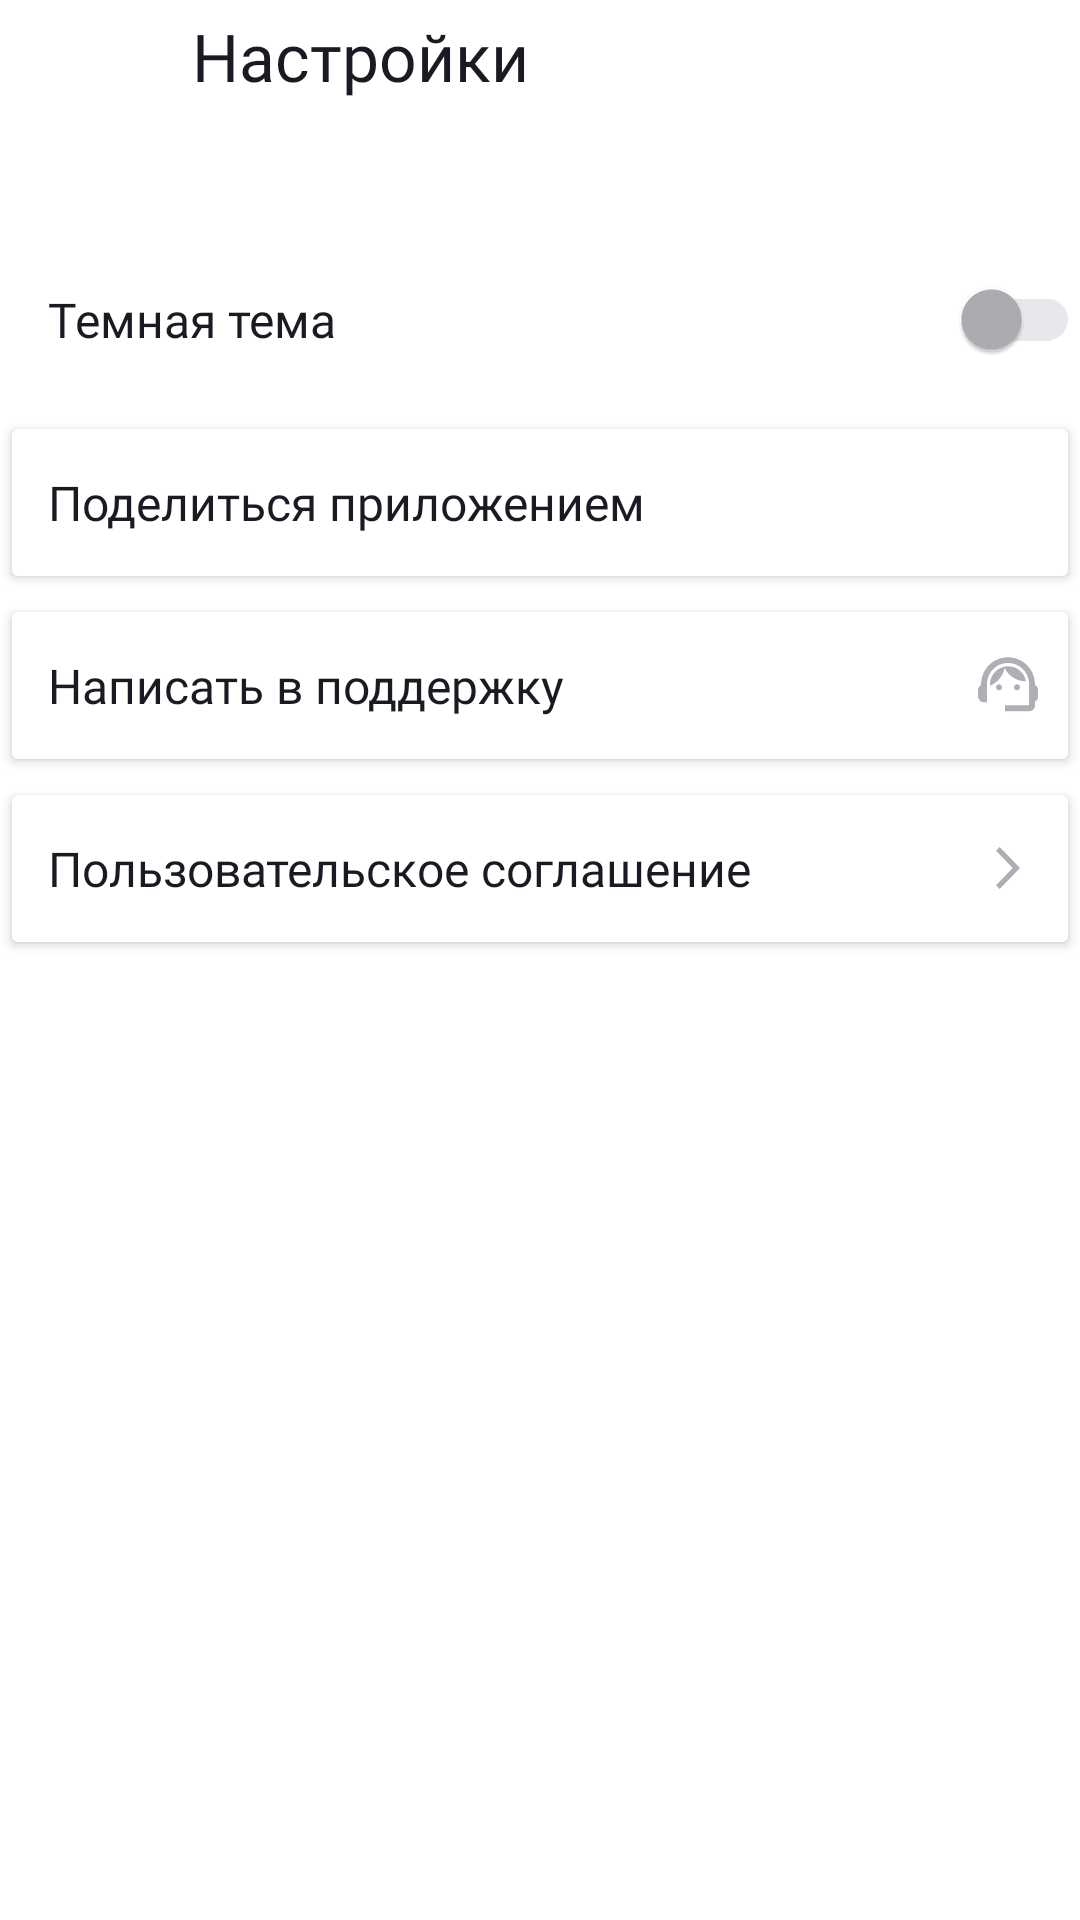

Layout XML and referenced resources for this Android screen:
<!-- AndroidManifest.xml: application theme Theme.PlaylistMaker -->
<!-- res/layout/activity_settings.xml -->
<?xml version="1.0" encoding="utf-8"?>
<LinearLayout xmlns:android="http://schemas.android.com/apk/res/android"
    xmlns:app="http://schemas.android.com/apk/res-auto"
    android:layout_width="match_parent"
    android:layout_height="match_parent"
    android:background="?attr/background"
    android:orientation="vertical">
    
    <LinearLayout
        android:layout_width="match_parent"
        android:layout_height="wrap_content"
        android:layout_marginStart="@dimen/head_margin"
        android:layout_marginTop="@dimen/head_margin"
        android:orientation="horizontal">

        <ImageButton
            android:id="@+id/backFromSettingsButton"
            android:layout_width="@dimen/return_icon_size"
            android:layout_height="@dimen/return_icon_size"
            android:backgroundTint="?attr/background"
            android:contentDescription="@string/return_button"
            android:src="@drawable/ic_arrow_back"
            app:tint="?attr/colorOnBackground" />

        <TextView
            android:layout_width="wrap_content"
            android:layout_height="wrap_content"
            android:layout_marginStart="@dimen/head_text_start"
            android:layout_marginTop="@dimen/head_text_top"
            android:fontFamily="@font/ys_display_medium"
            android:text="@string/settings"
            android:textColor="?attr/colorOnBackground"
            android:textFontWeight="500"
            android:textSize="@dimen/text22" />
    </LinearLayout>

    <LinearLayout
        android:layout_width="match_parent"
        android:layout_height="@dimen/layout_height244"
        android:layout_marginTop="@dimen/offset24"
        android:orientation="vertical">

        <FrameLayout
            android:layout_width="match_parent"
            android:layout_height="0dp"
            android:layout_weight="1">

            <TextView
                style="@style/SettingsButtonStyle"
                android:layout_width="wrap_content"
                android:layout_height="wrap_content"
                android:layout_gravity="center_vertical"
                android:text="@string/dark_theme" />

            <com.google.android.material.switchmaterial.SwitchMaterial
                android:id="@+id/themeSwitcher"
                android:layout_width="match_parent"
                android:layout_height="match_parent"
                android:paddingEnd="@dimen/offset6"
                app:thumbTint="?attr/thumbTint"
                app:trackTint="?attr/trackTint" />

        </FrameLayout>

        <Button
            android:id="@+id/shareButton"
            style="@style/SettingsButtonStyle"
            android:layout_width="match_parent"
            android:layout_height="0dp"
            android:layout_weight="1"
            android:drawableEnd="@drawable/ic_share"
            android:paddingEnd="@dimen/offset16"
            android:text="@string/share_the_app" />

        <Button
            android:id="@+id/supportButton"
            style="@style/SettingsButtonStyle"
            android:layout_width="match_parent"
            android:layout_height="0dp"
            android:layout_weight="1"
            android:drawableEnd="@drawable/ic_support"
            android:paddingEnd="@dimen/offset14"
            android:text="@string/contact_support" />

        <Button
            android:id="@+id/agreementButton"
            style="@style/SettingsButtonStyle"
            android:layout_width="match_parent"
            android:layout_height="0dp"
            android:layout_weight="1"
            android:drawableEnd="@drawable/ic_arrow_forward"
            android:paddingEnd="@dimen/offset20"
            android:text="@string/user_agreement" />

    </LinearLayout>

</LinearLayout>
<!-- resources referenced by this layout -->
<resources>
  <dimen name="head_margin">4dp</dimen>
  <dimen name="head_text_start">12dp</dimen>
  <dimen name="layout_height244">244dp</dimen>
  <dimen name="offset14">14dp</dimen>
  <dimen name="offset16">16dp</dimen>
  <dimen name="offset20">20dp</dimen>
  <dimen name="offset24">24dp</dimen>
  <dimen name="return_icon_size">48dp</dimen>
  <dimen name="text22">22sp</dimen>
  <!-- drawable ic_arrow_back (drawable) -->
  <vector xmlns:android="http://schemas.android.com/apk/res/android"
      android:width="16dp"
      android:height="16dp"
      android:viewportWidth="16"
      android:viewportHeight="16">
    <path
        android:pathData="M16,7H3.83L9.42,1.41L8,0L0,8L8,16L9.41,14.59L3.83,9H16V7Z"
        android:fillColor="@color/ic_arrow_back"/>
  </vector>
  <!-- drawable ic_arrow_forward (drawable) -->
  <vector xmlns:android="http://schemas.android.com/apk/res/android"
      android:width="8dp"
      android:height="14dp"
      android:viewportWidth="8"
      android:viewportHeight="14">
    <path
        android:pathData="M0,12.748L1.213,14L8,7L1.213,0L0,1.252L5.573,7L0,12.748Z"
        android:fillColor="@color/customIconTint"/>
  </vector>
  <string name="contact_support">Написать в поддержку</string>
  <string name="dark_theme">Темная тема</string>
  <string name="return_button">return to main menu</string>
  <string name="settings">Настройки</string>
  <string name="share_the_app">Поделиться приложением</string>
  <string name="user_agreement">Пользовательское соглашение</string>
  <style name="SettingsButtonStyle">
          <item name="android:backgroundTint">@color/customBackground</item>
          <item name="android:gravity">center_vertical</item>
          <item name="android:paddingStart">@dimen/offset16</item>
          <item name="android:textAllCaps">false</item>
          <item name="android:textColor">@color/customColorOnBackground</item>
          <item name="android:textSize">@dimen/text16</item>
          <item name="cornerRadius">0dp</item>
          <item name="fontFamily">@font/ys_display_regular</item>
          <item name="android:textFontWeight">400</item>
      </style>
  <style name="Theme.PlaylistMaker" parent="Base.Theme.PlaylistMaker">
  
      </style>
  <color name="customIconTint">#AEAFB4</color>
  <color name="customBackground">#FFFFFF</color>
  <color name="customColorOnBackground">#1A1B22</color>
  <dimen name="text16">16sp</dimen>
  <style name="Base.Theme.PlaylistMaker" parent="Theme.Material3.DayNight.NoActionBar">
          
          <item name="background">@color/yp_white</item>
          <item name="colorOnBackground">@color/yp_black</item>
          <item name="colorSurface">@color/yp_white</item>
          <item name="colorOnSurface">@color/yp_black</item>
          
          <item name="iconTint">@color/yp_text_gray</item>
          
          <item name="colorPrimary">@color/yp_blue</item>
          <item name="colorOnPrimary">@color/yp_white</item>
          
          <item name="thumbTint">@color/yp_text_gray</item>
          <item name="trackTint">@color/yp_light_gray</item>
          
          <item name="searchHintIcon">@color/yp_text_gray</item>
          <item name="searchIcon">@color/yp_text_gray</item>
          <item name="searchViewStyle">@color/yp_light_gray</item>
          
          <item name="color">@color/yp_gray_icon_light</item>
      </style>
  <color name="yp_white">#FFFFFF</color>
  <color name="yp_black">#1A1B22</color>
  <color name="yp_text_gray">#AEAFB4</color>
  <color name="yp_blue">#3772E7</color>
  <color name="yp_light_gray">#E6E8EB</color>
  <color name="yp_gray_icon_light">#C5C6C7</color>
</resources>
